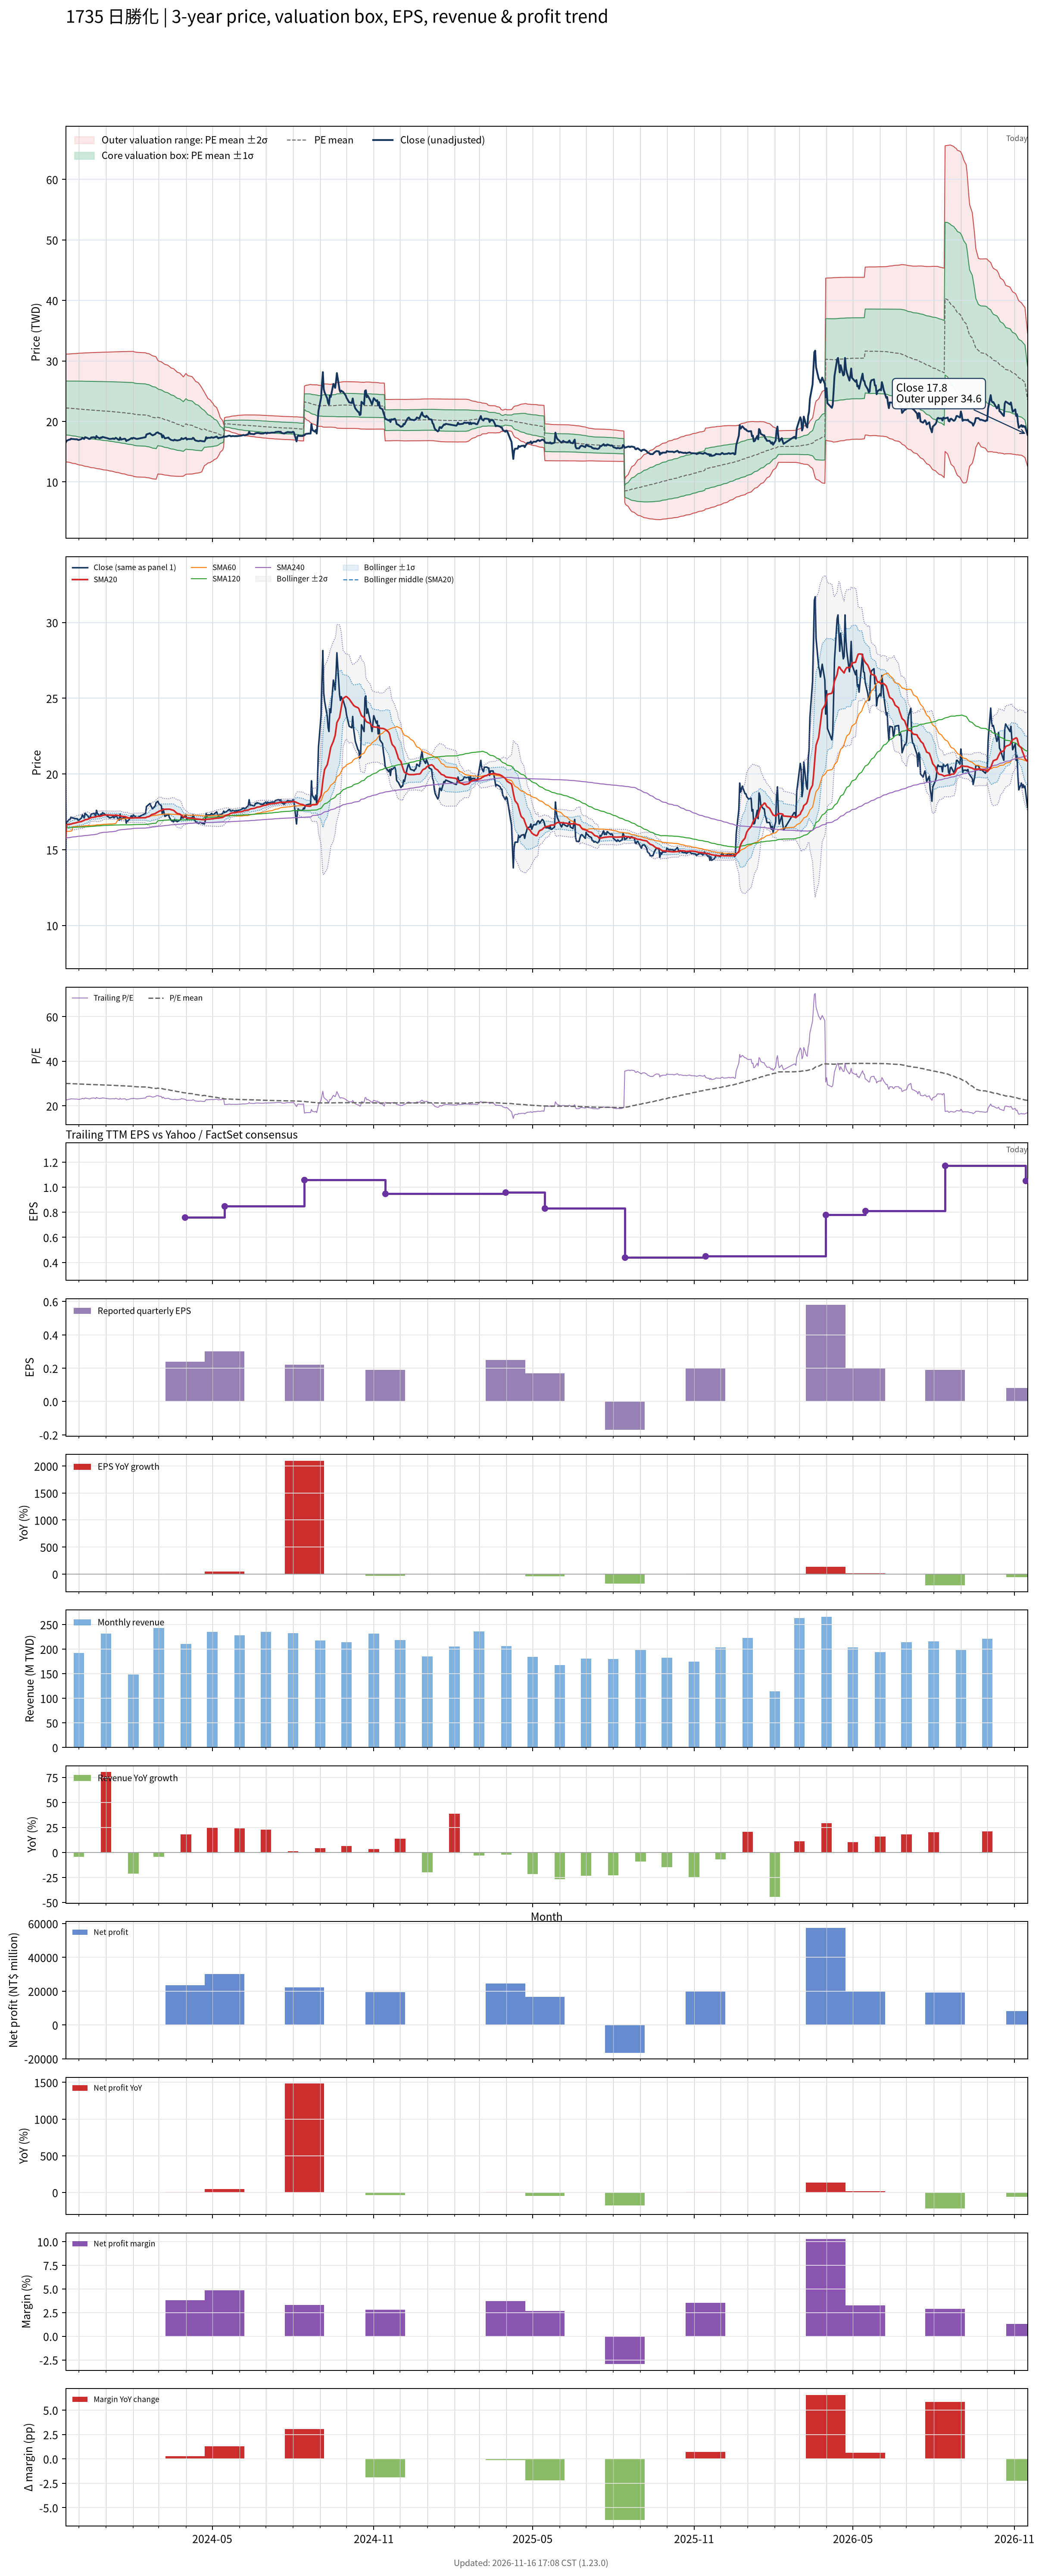

Data behind this chart, as committed beside it:
# chart-version: skill-stock-dynamic-val…
date, close, available_date, period_end, eps, ttm_eps, pe, pe_mean, pe_std, price_m2, price_m1, price_mean, price_p1, price_p2, forward_eps, forward_pe, forward_pe_mean, forward_pe_std, forward_price_m2, forward_price_m1, forward_price_mean, forward_price_p1, forward_price_p2, sma20
2023-11-16, 16.5, 2023-11-14, 2023-09-30, 0.3, 0.74, 22.3, 30.05, 6, 13.36, 17.8, 22.24, 26.68, 31.12, , , , , , , , , , 15.82
2023-11-17, 16.8, 2023-11-14, 2023-09-30, 0.3, 0.74, 22.7, 30.02, 6.026, 13.3, 17.76, 22.22, 26.68, 31.14, , , , , , , , , , 16.66
2023-11-20, 17, 2023-11-14, 2023-09-30, 0.3, 0.74, 22.97, 30, 6.046, 13.25, 17.73, 22.2, 26.68, 31.15, , , , , , , , , , 16.68
2023-11-21, 17, 2023-11-14, 2023-09-30, 0.3, 0.74, 22.97, 29.98, 6.067, 13.21, 17.7, 22.19, 26.68, 31.17, , , , , , , , , , 16.69
2023-11-22, 17.15, 2023-11-14, 2023-09-30, 0.3, 0.74, 23.18, 29.96, 6.086, 13.16, 17.67, 22.17, 26.67, 31.18, , , , , , , , , , 16.7
2023-11-23, 17.1, 2023-11-14, 2023-09-30, 0.3, 0.74, 23.11, 29.94, 6.104, 13.12, 17.64, 22.16, 26.67, 31.19, , , , , , , , , , 16.71
2023-11-24, 17.1, 2023-11-14, 2023-09-30, 0.3, 0.74, 23.11, 29.92, 6.124, 13.08, 17.61, 22.14, 26.67, 31.2, , , , , , , , , , 16.74
2023-11-27, 17.05, 2023-11-14, 2023-09-30, 0.3, 0.74, 23.04, 29.89, 6.146, 13.03, 17.57, 22.12, 26.67, 31.22, , , , , , , , , , 16.77
2023-11-28, 17.05, 2023-11-14, 2023-09-30, 0.3, 0.74, 23.04, 29.87, 6.167, 12.98, 17.54, 22.1, 26.67, 31.23, , , , , , , , , , 16.79
2023-11-29, 17.05, 2023-11-14, 2023-09-30, 0.3, 0.74, 23.04, 29.85, 6.189, 12.93, 17.51, 22.09, 26.67, 31.24, , , , , , , , , , 16.8
2023-11-30, 16.95, 2023-11-14, 2023-09-30, 0.3, 0.74, 22.91, 29.82, 6.211, 12.87, 17.47, 22.07, 26.66, 31.26, , , , , , , , , , 16.82
2023-12-01, 16.95, 2023-11-14, 2023-09-30, 0.3, 0.74, 22.91, 29.79, 6.234, 12.82, 17.43, 22.05, 26.66, 31.27, , , , , , , , , , 16.84
2023-12-04, 17.1, 2023-11-14, 2023-09-30, 0.3, 0.74, 23.11, 29.77, 6.255, 12.77, 17.4, 22.03, 26.66, 31.29, , , , , , , , , , 16.86
2023-12-05, 17.3, 2023-11-14, 2023-09-30, 0.3, 0.74, 23.38, 29.74, 6.274, 12.72, 17.37, 22.01, 26.65, 31.3, , , , , , , , , , 16.89
2023-12-06, 17.2, 2023-11-14, 2023-09-30, 0.3, 0.74, 23.24, 29.72, 6.294, 12.68, 17.33, 21.99, 26.65, 31.31, , , , , , , , , , 16.91
2023-12-07, 17.1, 2023-11-14, 2023-09-30, 0.3, 0.74, 23.11, 29.69, 6.315, 12.63, 17.3, 21.97, 26.65, 31.32, , , , , , , , , , 16.94
2023-12-08, 17.4, 2023-11-14, 2023-09-30, 0.3, 0.74, 23.51, 29.67, 6.332, 12.59, 17.27, 21.96, 26.64, 31.33, , , , , , , , , , 16.98
2023-12-11, 17.25, 2023-11-14, 2023-09-30, 0.3, 0.74, 23.31, 29.65, 6.351, 12.54, 17.24, 21.94, 26.64, 31.34, , , , , , , , , , 17.01
2023-12-12, 17.15, 2023-11-14, 2023-09-30, 0.3, 0.74, 23.18, 29.62, 6.369, 12.5, 17.21, 21.92, 26.64, 31.35, , , , , , , , , , 17.04
2023-12-13, 17.1, 2023-11-14, 2023-09-30, 0.3, 0.74, 23.11, 29.6, 6.387, 12.45, 17.18, 21.91, 26.63, 31.36, , , , , , , , , , 17.07
2023-12-14, 17.15, 2023-11-14, 2023-09-30, 0.3, 0.74, 23.18, 29.58, 6.406, 12.41, 17.15, 21.89, 26.63, 31.37, , , , , , , , , , 17.1
2023-12-15, 17.35, 2023-11-14, 2023-09-30, 0.3, 0.74, 23.45, 29.56, 6.422, 12.37, 17.12, 21.87, 26.62, 31.38, , , , , , , , , , 17.12
2023-12-18, 17.4, 2023-11-14, 2023-09-30, 0.3, 0.74, 23.51, 29.54, 6.435, 12.34, 17.1, 21.86, 26.62, 31.38, , , , , , , , , , 17.14
2023-12-19, 17.35, 2023-11-14, 2023-09-30, 0.3, 0.74, 23.45, 29.52, 6.45, 12.3, 17.07, 21.85, 26.62, 31.39, , , , , , , , , , 17.16
2023-12-20, 17.2, 2023-11-14, 2023-09-30, 0.3, 0.74, 23.24, 29.5, 6.467, 12.26, 17.04, 21.83, 26.62, 31.4, , , , , , , , , , 17.16
2023-12-21, 17.6, 2023-11-14, 2023-09-30, 0.3, 0.74, 23.78, 29.48, 6.479, 12.23, 17.02, 21.82, 26.61, 31.41, , , , , , , , , , 17.19
2023-12-22, 17.4, 2023-11-14, 2023-09-30, 0.3, 0.74, 23.51, 29.46, 6.493, 12.19, 17, 21.8, 26.61, 31.41, , , , , , , , , , 17.2
2023-12-25, 17.2, 2023-11-14, 2023-09-30, 0.3, 0.74, 23.24, 29.44, 6.51, 12.15, 16.97, 21.79, 26.6, 31.42, , , , , , , , , , 17.21
2023-12-26, 17.35, 2023-11-14, 2023-09-30, 0.3, 0.74, 23.45, 29.42, 6.526, 12.11, 16.94, 21.77, 26.6, 31.43, , , , , , , , , , 17.23
2023-12-27, 17.3, 2023-11-14, 2023-09-30, 0.3, 0.74, 23.38, 29.4, 6.541, 12.08, 16.92, 21.76, 26.6, 31.44, , , , , , , , , , 17.24
2023-12-28, 17.45, 2023-11-14, 2023-09-30, 0.3, 0.74, 23.58, 29.38, 6.554, 12.04, 16.89, 21.74, 26.59, 31.44, , , , , , , , , , 17.27
2023-12-29, 17.4, 2023-11-14, 2023-09-30, 0.3, 0.74, 23.51, 29.36, 6.571, 12, 16.86, 21.72, 26.59, 31.45, , , , , , , , , , 17.29
2024-01-02, 17.25, 2023-11-14, 2023-09-30, 0.3, 0.74, 23.31, 29.33, 6.589, 11.95, 16.83, 21.7, 26.58, 31.46, , , , , , , , , , 17.3
2024-01-03, 17.2, 2023-11-14, 2023-09-30, 0.3, 0.74, 23.24, 29.3, 6.607, 11.91, 16.8, 21.68, 26.57, 31.46, , , , , , , , , , 17.29
2024-01-04, 17.15, 2023-11-14, 2023-09-30, 0.3, 0.74, 23.18, 29.28, 6.624, 11.86, 16.77, 21.67, 26.57, 31.47, , , , , , , , , , 17.29
2024-01-05, 17.1, 2023-11-14, 2023-09-30, 0.3, 0.74, 23.11, 29.26, 6.641, 11.82, 16.74, 21.65, 26.56, 31.48, , , , , , , , , , 17.29
2024-01-08, 17.15, 2023-11-14, 2023-09-30, 0.3, 0.74, 23.18, 29.23, 6.658, 11.78, 16.71, 21.63, 26.56, 31.49, , , , , , , , , , 17.27
2024-01-09, 17.2, 2023-11-14, 2023-09-30, 0.3, 0.74, 23.24, 29.2, 6.676, 11.73, 16.67, 21.61, 26.55, 31.49, , , , , , , , , , 17.27
2024-01-10, 17.1, 2023-11-14, 2023-09-30, 0.3, 0.74, 23.11, 29.18, 6.693, 11.69, 16.64, 21.59, 26.55, 31.5, , , , , , , , , , 17.27
2024-01-11, 17.15, 2023-11-14, 2023-09-30, 0.3, 0.74, 23.18, 29.15, 6.711, 11.64, 16.61, 21.57, 26.54, 31.51, , , , , , , , , , 17.27
2024-01-12, 17.3, 2023-11-14, 2023-09-30, 0.3, 0.74, 23.38, 29.13, 6.726, 11.6, 16.58, 21.56, 26.53, 31.51, , , , , , , , , , 17.28
2024-01-15, 17, 2023-11-14, 2023-09-30, 0.3, 0.74, 22.97, 29.1, 6.746, 11.55, 16.54, 21.53, 26.53, 31.52, , , , , , , , , , 17.26
2024-01-16, 16.95, 2023-11-14, 2023-09-30, 0.3, 0.74, 22.91, 29.07, 6.765, 11.5, 16.51, 21.51, 26.52, 31.52, , , , , , , , , , 17.24
2024-01-17, 17.35, 2023-11-14, 2023-09-30, 0.3, 0.74, 23.45, 29.05, 6.779, 11.46, 16.48, 21.5, 26.51, 31.53, , , , , , , , , , 17.24
2024-01-18, 17, 2023-11-14, 2023-09-30, 0.3, 0.74, 22.97, 29.02, 6.797, 11.42, 16.45, 21.48, 26.51, 31.54, , , , , , , , , , 17.23
2024-01-19, 17.05, 2023-11-14, 2023-09-30, 0.3, 0.74, 23.04, 28.99, 6.815, 11.37, 16.41, 21.45, 26.5, 31.54, , , , , , , , , , 17.2
2024-01-22, 17.15, 2023-11-14, 2023-09-30, 0.3, 0.74, 23.18, 28.97, 6.832, 11.32, 16.38, 21.43, 26.49, 31.55, , , , , , , , , , 17.19
2024-01-23, 17.1, 2023-11-14, 2023-09-30, 0.3, 0.74, 23.11, 28.94, 6.849, 11.28, 16.35, 21.41, 26.48, 31.55, , , , , , , , , , 17.18
2024-01-24, 16.75, 2023-11-14, 2023-09-30, 0.3, 0.74, 22.64, 28.91, 6.869, 11.23, 16.31, 21.39, 26.47, 31.56, , , , , , , , , , 17.16
2024-01-25, 16.9, 2023-11-14, 2023-09-30, 0.3, 0.74, 22.84, 28.87, 6.889, 11.17, 16.27, 21.37, 26.46, 31.56, , , , , , , , , , 17.14
2024-01-26, 16.9, 2023-11-14, 2023-09-30, 0.3, 0.74, 22.84, 28.84, 6.907, 11.12, 16.23, 21.34, 26.46, 31.57, , , , , , , , , , 17.11
2024-01-29, 17.15, 2023-11-14, 2023-09-30, 0.3, 0.74, 23.18, 28.82, 6.923, 11.08, 16.2, 21.33, 26.45, 31.57, , , , , , , , , , 17.09
2024-01-30, 17.25, 2023-11-14, 2023-09-30, 0.3, 0.74, 23.31, 28.79, 6.937, 11.04, 16.17, 21.31, 26.44, 31.57, , , , , , , , , , 17.09
2024-01-31, 17.15, 2023-11-14, 2023-09-30, 0.3, 0.74, 23.18, 28.77, 6.953, 11, 16.14, 21.29, 26.43, 31.58, , , , , , , , , , 17.09
2024-02-01, 17.3, 2023-11-14, 2023-09-30, 0.3, 0.74, 23.38, 28.74, 6.967, 10.96, 16.11, 21.27, 26.42, 31.58, , , , , , , , , , 17.1
2024-02-02, 17.25, 2023-11-14, 2023-09-30, 0.3, 0.74, 23.31, 28.65, 6.963, 10.89, 16.05, 21.2, 26.35, 31.5, , , , , , , , , , 17.11
2024-02-05, 17.1, 2023-11-14, 2023-09-30, 0.3, 0.74, 23.11, 28.55, 6.96, 10.83, 15.98, 21.13, 26.28, 31.43, , , , , , , , , , 17.11
2024-02-15, 17.4, 2023-11-14, 2023-09-30, 0.3, 0.74, 23.51, 28.46, 6.953, 10.77, 15.91, 21.06, 26.2, 31.35, , , , , , , , , , 17.11
2024-02-16, 17.85, 2023-11-14, 2023-09-30, 0.3, 0.74, 24.12, 28.37, 6.942, 10.72, 15.86, 21, 26.13, 31.27, , , , , , , , , , 17.15
... 667 more rows
